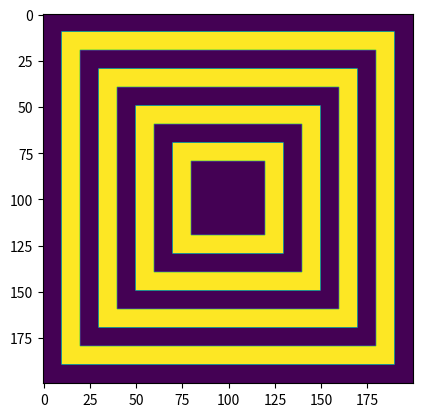

Python code for this plot:
import numpy as np
import matplotlib.pyplot as plt

empty = np.zeros((5, 5))
full = np.full((5, 5), 255)


first = np.append(empty, full, axis = 0)
second = np.append(full, empty, axis = 0)

imsi1 = np.append(first, second, axis = 1)
imsi2 = np.tile(imsi1, reps = 20)
imsi3 = np.append(imsi2, imsi2, axis = 0)


for i in range(0, 3):
    imsi3 = np.append(imsi3, imsi3, axis = 0)
    
imsisum = np.append(imsi2, imsi2, axis = 0)
imsisum2 = np.append(imsisum, imsisum, axis = 0)

imsi3 = np.zeros((200, 200)) ## 200 X 200크기의 imsi3 생성.(data = 255)

for i in range(0, 20):
    imsi3[ i * 10 : 200 - (i * 10),  i * 10 : 200 - (i * 10)] = (i % 2) ##짝수 = 0, 홀수 = 1
##값이 1이어도 색표현이 가능하기 때문.
    
    if(i >= 8 and i <=10):
        ##imsi3[ i * 10 : 200 - (i * 10),  i * 10 : 200 - (i * 10)] = 0 ##80~100 = 0
        imsi3[ i * 10 : 200 - (i * 10),  i * 10 : 200 - (i * 10)] = 0
    print(i)    

####

imsi1_1 = np.append(full, full, axis = 1)
imsi1_2 = np.append(empty, empty, axis = 0)
imsi1_3 = np.append(imsi1_1, imsi1_1, axis = 0)##10X10 black
imsi1_4 = np.append(imsi1_2, imsi1_2, axis = 1)##10X10 color


imsi2_1 = np.tile(imsi1_3, reps = 20)##10X200 black
imsi2_2 = np.tile(imsi1_4, reps = 20) ##10X200 color
    
imsi3_1 = np.append(imsi2_1, imsi2_2, axis = 0) ##20X200 black+color(cross)


for i in range(0, 3):
    imsi3_1 = np.append(imsi3_1, imsi3_1, axis = 0)

imsisum3 = np.append(imsi2_1, imsi2_2, axis = 0)
imsisum4 = np.append(imsisum3, imsisum3, axis = 0)
imsi3_1 = np.append(imsi3_1, imsisum4, axis = 0)


imsi2_3 = np.append(imsi2_1, imsi2_2, axis = 0)
imsi2_4 = np.append(imsi2_3, imsi2_3, axis = 0)

imsi4 = np.full((200, 200), 0)
imsi4[0:41, 0:41] = 255
imsi4[40:81, 40:81] = 255
imsi4[80:121, 80:121] = 255
imsi4[120:161, 120: 161] = 255
imsi4[160:201, 160:201] = 255

##imsi5 = np.ones((200, 200))
##u = np.linspace(0, 99, 100)
##imsi5[:u, :u] = 255

imsi6 = np.zeros((200, 200))



plt.imshow(imsi3)
plt.show()
    

